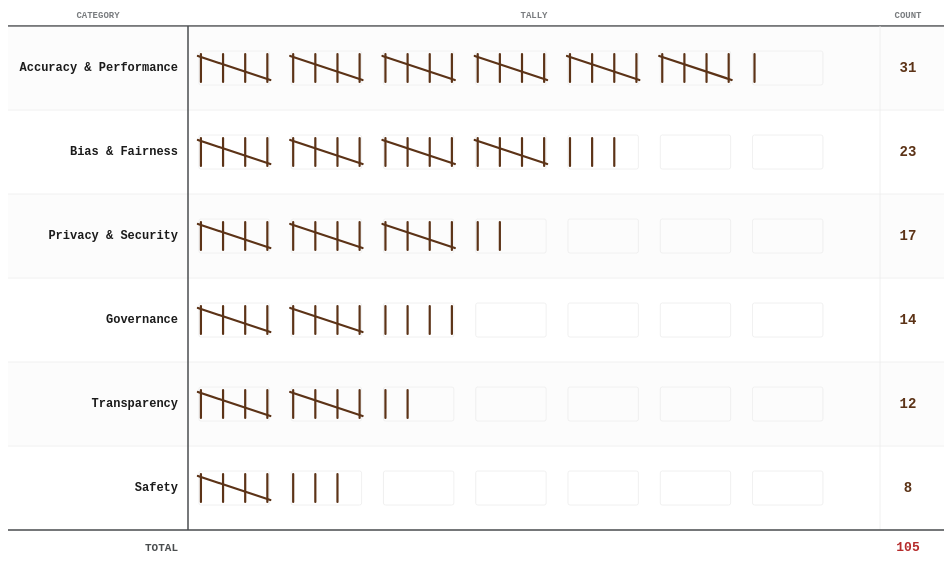
D3 v7 page, settled after 360 driven frames (6 s of simulated time); the page loaded 1 data file(s).


'use strict';

/* ══ SLIDE SYSTEM ══════════════════════════════════════════════ */
let currentSlide = 0;
const slideEls = document.querySelectorAll('.slide');
const allDots  = document.querySelectorAll('.dot');

function goToSlide(idx) {
  if (idx === currentSlide) return;
  slideEls[currentSlide].classList.remove('active');
  slideEls[currentSlide].classList.add('exiting');
  const old = currentSlide;
  currentSlide = idx;
  slideEls[currentSlide].classList.add('active');
  allDots.forEach((d, i) => {
    d.classList.toggle('active', i === currentSlide);
    d.setAttribute('aria-current', i === currentSlide ? 'true' : 'false');
  });
  setTimeout(() => slideEls[old].classList.remove('exiting'), 600);
}

allDots.forEach((dot, i) => dot.addEventListener('click', () => goToSlide(i)));
document.addEventListener('keydown', e => {
  if (e.key === 'ArrowRight') goToSlide(Math.min(currentSlide + 1, slideEls.length - 1));
  if (e.key === 'ArrowLeft')  goToSlide(Math.max(currentSlide - 1, 0));
});

/* ══ AUDIO ═════════════════════════════════════════════════════ */
const audio = document.getElementById('page-audio');
['audio-toggle','audio-toggle-2'].forEach(id => {
  document.getElementById(id).addEventListener('click', () => {
    const btns = document.querySelectorAll('[id^="audio-toggle"]');
    if (audio.paused) {
      audio.play().catch(() => {});
      btns.forEach(b => b.textContent = '⏸ narration');
    } else {
      audio.pause();
      btns.forEach(b => b.textContent = '▶ narration');
    }
  });
});

/* ══ TOOLTIP ═══════════════════════════════════════════════════ */
const tip = document.getElementById('tooltip');
function showTip(html, cx, cy) {
  tip.innerHTML = html;
  tip.classList.add('visible');
  const tw = tip.offsetWidth, th = tip.offsetHeight;
  tip.style.left = Math.min(cx + 14, window.innerWidth  - tw - 6) + 'px';
  tip.style.top  = Math.max(cy - th - 12, 6) + 'px';
}
function hideTip() { tip.classList.remove('visible'); }

/* ══ SPEED CONFIG ═══════════════════════════════════════════════ */
const SPEEDS = [
  { label: 'speed: slow',   markDur: 80,  markDelay: 80,  rowDelay: 220 },
  { label: 'speed: normal', markDur: 28,  markDelay: 28,  rowDelay: 100 },
  { label: 'speed: fast',   markDur: 8,   markDelay: 8,   rowDelay: 35  }
];
let speedIdx  = 1; // normal
let sortDesc  = true;
let chartData = null;
// Track running animation transitions for cancellation
let activeTransitions = [];

/* ══ SORT ═══════════════════════════════════════════════════════ */
function getSorted(cats) {
  return [...cats].sort((a, b) => sortDesc ? b.count - a.count : a.count - b.count);
}

/* ══ BUILD CHART ════════════════════════════════════════════════ */
function buildChart(data, animate) {
  // Kill any in-progress animation timers
  activeTransitions.forEach(t => clearTimeout(t));
  activeTransitions = [];

  const container = document.getElementById('chart');
  const W = container.clientWidth;
  const H = container.clientHeight;
  if (W < 20 || H < 20) return;

  const sorted = getSorted(data.categories);
  const n = sorted.length;
  const totalCount = d3.sum(data.categories, d => d.count);
  const maxCount   = d3.max(data.categories, d => d.count);
  const maxGroups  = Math.ceil(maxCount / 5);

  // Update static counter
  document.getElementById('total-count').textContent = totalCount;
  document.getElementById('live-count').textContent  = animate ? '0' : totalCount;
  document.getElementById('pct-item').style.opacity  = '0';

  // Layout
  const HEADER_H  = 30;
  const FOOTER_H  = 36;
  const LABEL_W   = Math.min(180, W * 0.28);
  const COUNT_W   = 56;
  const TALLY_W   = W - LABEL_W - COUNT_W - 8;
  const ROW_H     = (H - HEADER_H - FOOTER_H) / n;
  const MARK_H    = Math.max(Math.min(ROW_H * 0.52, 28), 14);
  const MARK_STK  = Math.max(Math.min(MARK_H * 0.085, 2.2), 1.2); // stroke width

  // Group dimensions
  const GROUP_W   = TALLY_W / (maxGroups + 0.5);
  const INNER_W   = GROUP_W * 0.72;
  const M_SPACE   = INNER_W / 3; // spacing between 4 vertical marks (3 gaps)

  // Clear SVG
  const svg = d3.select('#svg');
  svg.selectAll('*').remove();

  // ── DEFS: clip path for tally area
  svg.append('defs').append('clipPath').attr('id','tally-clip')
    .append('rect')
    .attr('x', LABEL_W).attr('y', HEADER_H)
    .attr('width', TALLY_W + COUNT_W).attr('height', H - HEADER_H - FOOTER_H);

  // ── COLUMN HEADERS
  const hdG = svg.append('g');
  hdG.append('text')
    .attr('x', LABEL_W / 2).attr('y', HEADER_H - 8)
    .attr('text-anchor','middle')
    .attr('font-family','var(--font)').attr('font-size',9)
    .attr('font-weight','800').attr('fill','var(--p6)')
    .text('CATEGORY');

  hdG.append('text')
    .attr('x', LABEL_W + TALLY_W / 2).attr('y', HEADER_H - 8)
    .attr('text-anchor','middle')
    .attr('font-family','var(--font)').attr('font-size',9)
    .attr('font-weight','800').attr('fill','var(--p6)')
    .text('TALLY');

  hdG.append('text')
    .attr('x', LABEL_W + TALLY_W + COUNT_W / 2).attr('y', HEADER_H - 8)
    .attr('text-anchor','middle')
    .attr('font-family','var(--font)').attr('font-size',9)
    .attr('font-weight','800').attr('fill','var(--p6)')
    .text('COUNT');

  // Header divider
  hdG.append('line')
    .attr('x1',0).attr('x2',W).attr('y1',HEADER_H).attr('y2',HEADER_H)
    .attr('stroke','var(--p5)').attr('stroke-width',1.5);

  // ── ROW GROUPS
  const speed = SPEEDS[speedIdx];
  let globalMarkIdx = 0; // running total across all rows (for live counter)

  sorted.forEach((cat, rowIdx) => {
    const rowY   = HEADER_H + rowIdx * ROW_H;
    const midY   = rowY + ROW_H / 2;
    const nGroups = Math.ceil(cat.count / 5);

    // Row background (alternating)
    if (rowIdx % 2 === 0) {
      svg.append('rect')
        .attr('x', 0).attr('y', rowY)
        .attr('width', W).attr('height', ROW_H)
        .attr('fill','var(--p7)').attr('opacity', 0.18);
    }

    // Row divider
    svg.append('line')
      .attr('x1',0).attr('x2',W)
      .attr('y1', rowY + ROW_H).attr('y2', rowY + ROW_H)
      .attr('stroke','var(--p7)').attr('stroke-width',0.8);

    // Category label
    svg.append('text')
      .attr('x', LABEL_W - 10).attr('y', midY)
      .attr('text-anchor','end')
      .attr('dominant-baseline','middle')
      .attr('font-family','var(--font)')
      .attr('font-size', Math.max(Math.min(ROW_H * 0.32, 12), 9))
      .attr('font-weight','800')
      .attr('fill','var(--p1)')
      .text(cat.label);

    // Count column divider
    svg.append('line')
      .attr('x1', LABEL_W + TALLY_W).attr('x2', LABEL_W + TALLY_W)
      .attr('y1', rowY).attr('y2', rowY + ROW_H)
      .attr('stroke','var(--p7)').attr('stroke-width',0.8);

    // Count text (appears after row is done)
    const countText = svg.append('text')
      .attr('x', LABEL_W + TALLY_W + COUNT_W / 2).attr('y', midY)
      .attr('text-anchor','middle')
      .attr('dominant-baseline','middle')
      .attr('font-family','var(--font)')
      .attr('font-size', Math.max(Math.min(ROW_H * 0.38, 14), 10))
      .attr('font-weight','800')
      .attr('fill','var(--p2)')
      .attr('opacity', animate ? 0 : 1)
      .text(cat.count);

    // ── PHANTOM GROUP BOXES (pre-printed form structure)
    const phantomG = svg.append('g').attr('clip-path','url(#tally-clip)');
    for (let pg = 0; pg < maxGroups; pg++) {
      const bx = LABEL_W + pg * GROUP_W + (GROUP_W - INNER_W) / 2;
      phantomG.append('rect')
        .attr('x', bx - 2)
        .attr('y', midY - MARK_H / 2 - 3)
        .attr('width', INNER_W + 4)
        .attr('height', MARK_H + 6)
        .attr('fill','none')
        .attr('stroke','var(--p7)')
        .attr('stroke-width', 0.8)
        .attr('rx', 2);
    }

    // ── TALLY MARKS
    const marksG = svg.append('g').attr('clip-path','url(#tally-clip)');

    function drawMark(markNum, cumulativeIdx) {
      const posInGroup = markNum % 5;
      const groupNum   = Math.floor(markNum / 5);
      const gx         = LABEL_W + groupNum * GROUP_W + (GROUP_W - INNER_W) / 2;
      const isDiag     = posInGroup === 4;

      let line;
      if (isDiag) {
        // Diagonal slash through 4 marks
        line = marksG.append('line')
          .attr('x1', gx - 3)
          .attr('y1', midY - MARK_H / 2 + 2)
          .attr('x2', gx + INNER_W + 3)
          .attr('y2', midY + MARK_H / 2 - 2);
      } else {
        // Vertical mark
        const mx = gx + posInGroup * M_SPACE;
        line = marksG.append('line')
          .attr('x1', mx).attr('y1', midY - MARK_H / 2)
          .attr('x2', mx).attr('y2', midY + MARK_H / 2);
      }

      line.attr('stroke', 'var(--p2)')
          .attr('stroke-width', MARK_STK)
          .attr('stroke-linecap','round');

      if (animate) {
        const len = line.node().getTotalLength() || 1;
        line.attr('stroke-dasharray', `${len} ${len}`)
            .attr('stroke-dashoffset', len);

        // Compute cumulative delay
        const rowOffset = (() => {
          let offset = 0;
          for (let ri = 0; ri < rowIdx; ri++) {
            offset += sorted[ri].count * speed.markDelay + speed.rowDelay;
          }
          return offset;
        })();

        const delay = rowOffset + markNum * speed.markDelay;

        // Schedule via setTimeout for live counter update
        const tId = setTimeout(() => {
          line.transition()
            .duration(speed.markDur)
            .ease(d3.easeLinear)
            .attr('stroke-dashoffset', 0);

          // Update live counter
          const liveEl = document.getElementById('live-count');
          if (liveEl) liveEl.textContent = cumulativeIdx + 1;

          // When last mark in this row completes, show count total
          if (markNum === cat.count - 1) {
            const tId2 = setTimeout(() => {
              countText.transition().duration(200).attr('opacity', 1);
            }, speed.markDur + 30);
            activeTransitions.push(tId2);
          }
        }, delay);
        activeTransitions.push(tId);
      }
    }

    for (let m = 0; m < cat.count; m++) {
      drawMark(m, globalMarkIdx);
      globalMarkIdx++;
    }
  });

  // ── COLUMN DIVIDER (label | tally)
  svg.append('line')
    .attr('x1', LABEL_W).attr('x2', LABEL_W)
    .attr('y1', HEADER_H).attr('y2', H - FOOTER_H)
    .attr('stroke','var(--p5)').attr('stroke-width',1.5);

  // ── FOOTER ROW (total)
  const ftY = H - FOOTER_H;
  svg.append('line')
    .attr('x1',0).attr('x2',W).attr('y1',ftY).attr('y2',ftY)
    .attr('stroke','var(--p5)').attr('stroke-width',1.5);

  svg.append('text')
    .attr('x', LABEL_W - 10).attr('y', ftY + FOOTER_H / 2)
    .attr('text-anchor','end').attr('dominant-baseline','middle')
    .attr('font-family','var(--font)').attr('font-size',11)
    .attr('font-weight','800').attr('fill','var(--p5)')
    .text('TOTAL');

  const totalEl = svg.append('text')
    .attr('x', LABEL_W + TALLY_W + COUNT_W / 2)
    .attr('y', ftY + FOOTER_H / 2)
    .attr('text-anchor','middle').attr('dominant-baseline','middle')
    .attr('font-family','var(--font)').attr('font-size',13)
    .attr('font-weight','800').attr('fill','var(--p3)')
    .attr('opacity', animate ? 0 : 1)
    .text(totalCount);

  if (animate) {
    const totalDelay = d3.sum(sorted, d => d.count) * speed.markDelay +
                       n * speed.rowDelay + speed.markDur + 60;
    const tId = setTimeout(() => {
      totalEl.transition().duration(300).attr('opacity', 1);
      document.getElementById('live-count').textContent = totalCount;
    }, totalDelay);
    activeTransitions.push(tId);
  }

  // ── HOVER INTERACTIONS (row overlay rects)
  sorted.forEach((cat, rowIdx) => {
    const rowY = HEADER_H + rowIdx * ROW_H;
    const pct  = ((cat.count / totalCount) * 100).toFixed(1);

    svg.append('rect')
      .attr('x', 0).attr('y', rowY)
      .attr('width', W).attr('height', ROW_H)
      .attr('fill','transparent')
      .attr('cursor','crosshair')
      .attr('tabindex', 0)
      .attr('aria-label', `${cat.label}: ${cat.count} incidents (${pct}%)`)
      .on('mouseover', function(event) {
        d3.select(this).attr('fill','var(--p2)').attr('opacity', 0.08);
        document.getElementById('pct-item').style.opacity = '1';
        document.getElementById('row-pct').textContent    = `${pct}%`;
        showTip(
          `<strong>${cat.label}</strong><br>` +
          `incidents: ${cat.count}<br>` +
          `% of total: ${pct}%<br>` +
          `groups of 5: ${Math.floor(cat.count/5)} complete + ${cat.count%5}`,
          event.clientX, event.clientY
        );
      })
      .on('mouseout', function() {
        d3.select(this).attr('fill','transparent').attr('opacity',1);
        document.getElementById('pct-item').style.opacity = '0';
        hideTip();
      })
      .on('keydown', function(event) {
        if (event.key === 'Enter' || event.key === ' ') {
          event.preventDefault();
          showTip(
            `<strong>${cat.label}</strong><br>incidents: ${cat.count}  ·  ${pct}%`,
            200, 200
          );
        }
        if (event.key === 'Escape') hideTip();
      });
  });
}

/* ══ CONTROLS ═══════════════════════════════════════════════════ */
document.getElementById('replay-btn').addEventListener('click', () => {
  if (chartData) buildChart(chartData, true);
});

document.getElementById('speed-btn').addEventListener('click', function() {
  speedIdx = (speedIdx + 1) % SPEEDS.length;
  this.textContent = SPEEDS[speedIdx].label;
  if (chartData) buildChart(chartData, true);
});

document.getElementById('sort-btn').addEventListener('click', function() {
  sortDesc = !sortDesc;
  this.textContent = sortDesc ? 'sort: count ↓' : 'sort: count ↑';
  if (chartData) buildChart(chartData, true);
});

/* ══ RESPONSIVE ═════════════════════════════════════════════════ */
let resizeTimer;
const ro = new ResizeObserver(() => {
  clearTimeout(resizeTimer);
  resizeTimer = setTimeout(() => {
    if (chartData) buildChart(chartData, false);
  }, 150);
});
ro.observe(document.getElementById('chart'));

/* ══ FALLBACK DATA ══════════════════════════════════════════════ */
const FALLBACK = {
  title: 'AI Incident Reports by Category',
  unit: 'Each mark = 1 reported incident',
  period: 'Q3 2024',
  categories: [
    { id:'acc', label:'Accuracy & Performance', count:31 },
    { id:'bia', label:'Bias & Fairness',         count:23 },
    { id:'pri', label:'Privacy & Security',      count:17 },
    { id:'gov', label:'Governance',              count:14 },
    { id:'tra', label:'Transparency',            count:12 },
    { id:'saf', label:'Safety',                  count: 8 }
  ]
};

/* ══ LOAD & INIT ════════════════════════════════════════════════ */
d3.json('./tally-chart/data.json')
  .then(d => { chartData = d; buildChart(d, true); })
  .catch(() => { chartData = FALLBACK; buildChart(FALLBACK, true); });


### data: tally-chart/data.json
{
 "_schema": {
  "description": "Frequency dataset. Each category gets a …",
  "fields": {
   "title": "string — chart headline",
   "unit": "string — what each tally mark represents",
   "period": "string — time period or context label",
   "categories[].id": "string — unique identifier",
   "categories[].label": "string — row label (displayed on left ax…",
   "categories[].count": "number — integer count (each unit become…"
  },
  "replace": "Swap categories[] with your data. Counts…"
 },
 "title": "AI Incident Reports by Category",
 "unit": "Each mark = 1 reported incident",
 "period": "Q3 2024",
 "categories": [
  {
   "id": "acc",
   "label": "Accuracy & Performance",
   "count": 31
  },
  {
   "id": "bia",
   "label": "Bias & Fairness",
   "count": 23
  },
  {
   "id": "pri",
   "label": "Privacy & Security",
   "count": 17
  },
  {
   "id": "gov",
   "label": "Governance",
   "count": 14
  },
  {
   "id": "tra",
   "label": "Transparency",
   "count": 12
  },
  {
   "id": "saf",
   "label": "Safety",
   "count": 8
  }
 ]
}